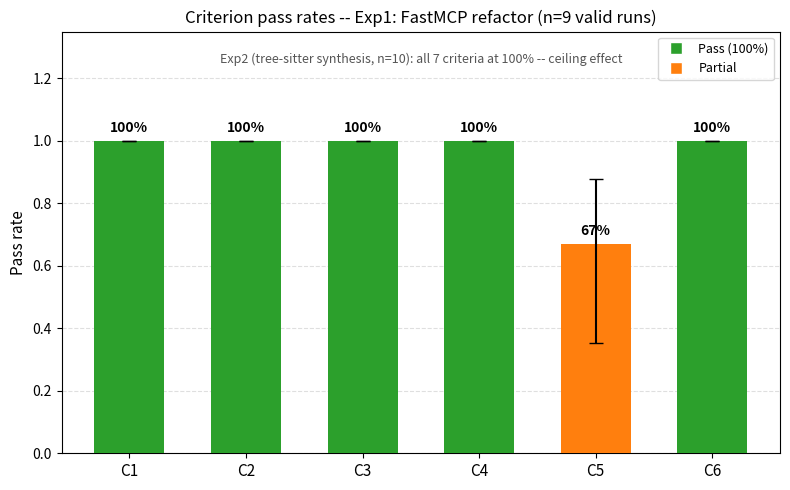

Source code (Python): (Note: this script raises an exception after producing the figure.)
import matplotlib
matplotlib.use('Agg')
import matplotlib.pyplot as plt
from matplotlib.lines import Line2D

# Data
criteria = ["C1", "C2", "C3", "C4", "C5", "C6"]
rates = [1.0, 1.0, 1.0, 1.0, 0.67, 1.0]
colors = ["#2ca02c", "#2ca02c", "#2ca02c", "#2ca02c", "#ff7f0e", "#2ca02c"]
# Wilson CI error bars
err_low = [0.0, 0.0, 0.0, 0.0, 0.67 - 0.3542, 0.0]
err_high = [0.0, 0.0, 0.0, 0.0, 0.8794 - 0.67, 0.0]

fig, ax = plt.subplots(figsize=(8, 5))

bars = ax.bar(range(6), rates, color=colors, width=0.6, zorder=3)
# Error bars
ax.errorbar(range(6), rates, yerr=[err_low, err_high], fmt='none', ecolor='black', capsize=5, zorder=4)

# Axis labels and title
ax.set_ylabel('Pass rate', fontsize=11)
ax.set_title('Criterion pass rates -- Exp1: FastMCP refactor (n=9 valid runs)', fontsize=12)
ax.set_ylim(0, 1.35)
ax.yaxis.grid(True, linestyle='--', alpha=0.4, zorder=0)
ax.set_axisbelow(True)
# X ticks
ax.set_xticks(range(6))
ax.set_xticklabels(criteria, fontsize=11)

# Value labels on bars
for i, bar in enumerate(bars):
    r = rates[i]
    ax.text(bar.get_x() + bar.get_width() / 2, bar.get_height() + 0.02,
            f"{r:.0%}", ha='center', va='bottom', fontsize=10, fontweight='bold')

# Footnote text
ax.text(2.5, 1.25, 'Exp2 (tree-sitter synthesis, n=10): all 7 criteria at 100% -- ceiling effect',
        ha='center', fontsize=9, color='#555555', style='italic')

# Legend
legend_elements = [
    Line2D([0], [0], marker='s', color='w', markerfacecolor='#2ca02c', markersize=9, label='Pass (100%)'),
    Line2D([0], [0], marker='s', color='w', markerfacecolor='#ff7f0e', markersize=9, label='Partial')
]
ax.legend(handles=legend_elements, loc='upper right', fontsize=9)

plt.tight_layout()
plt.savefig('figures/fig2-criterion-pass-rates.png', dpi=150, bbox_inches='tight')
print('Saved figures/fig2-criterion-pass-rates.png')
